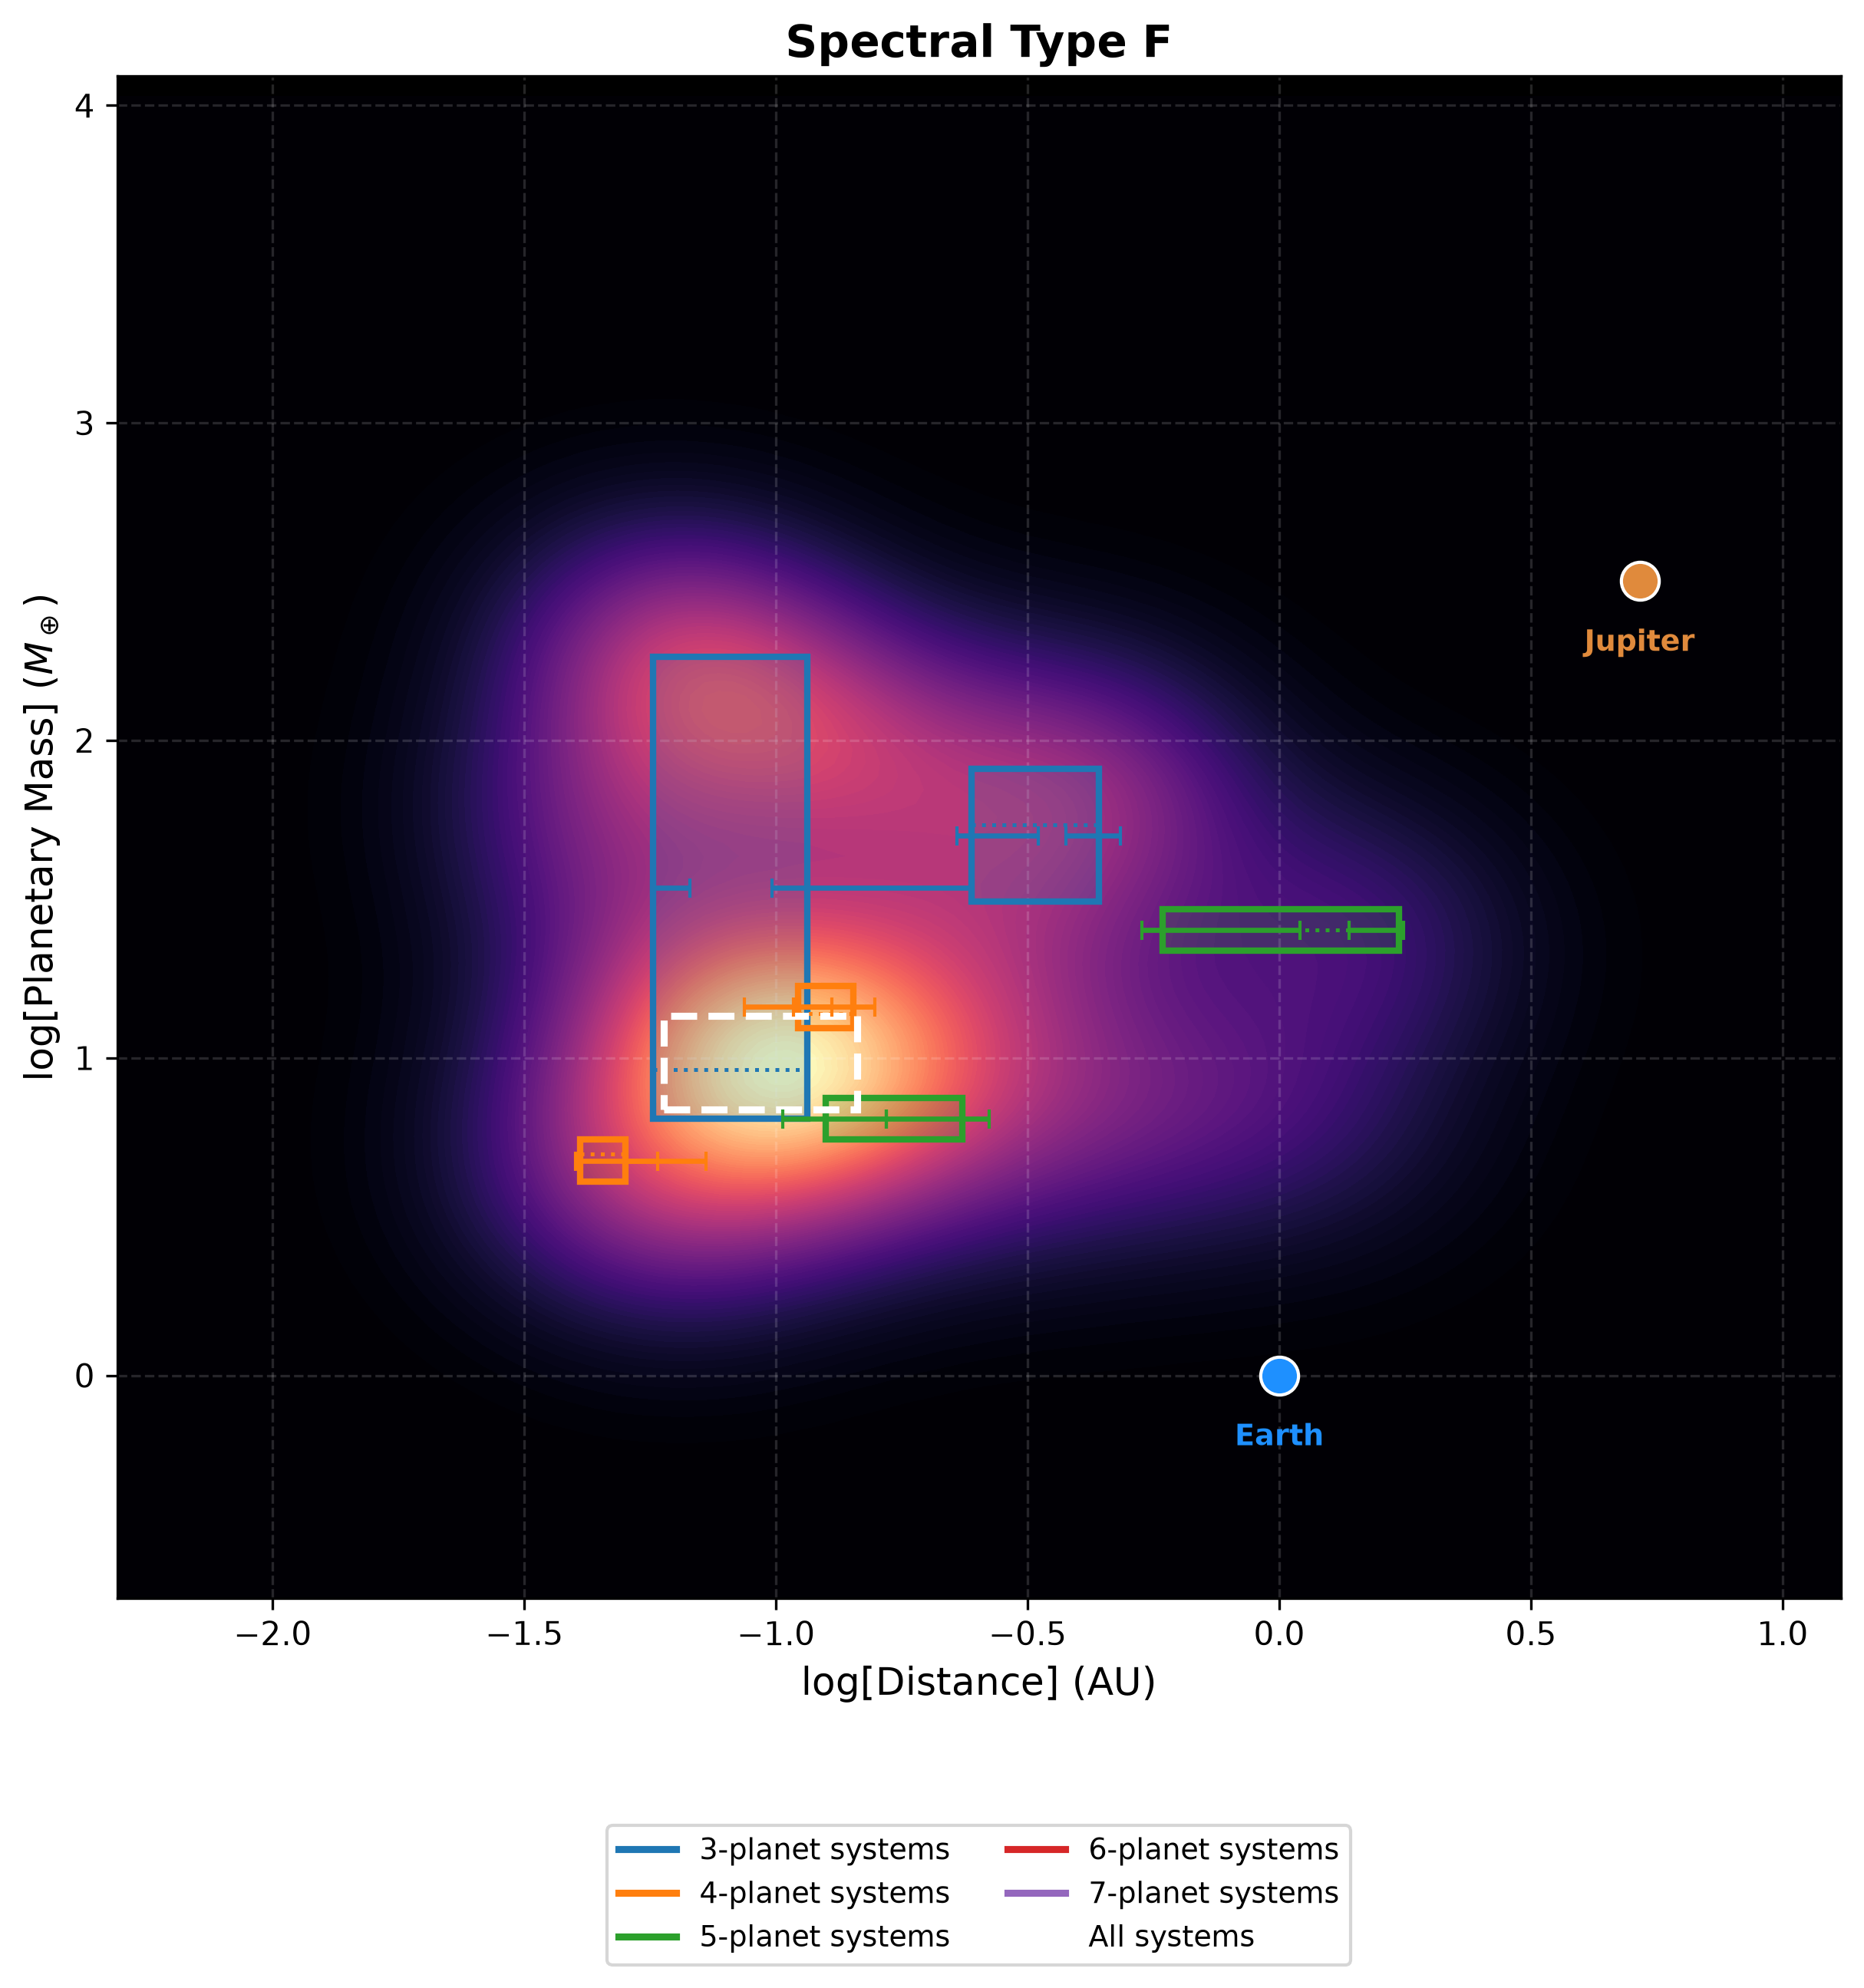

The table this chart was drawn from, first rows:
Fuente, Tipo, Num_Planetas, Region, N_regiones, a_min_UA, a_min_menos, a_min_mas, a_max_UA, a_max_menos, a_max_mas, m_min_Mt, m_max_Mt, m_pico_Mt, m_min_menos, m_min_mas, m_max_menos, m_max_mas, m_min_borde, m_max_borde, error_masa
fila, F, todos, 1, 1, 0.05982, 0.0005136, 0.01458, 0.1448, 0.01853, 0.2189, 6.881, 13.54, 9.195, , , , , False, False, False
tipo, F, 3, 1, 2, 0.05691, 0.0002469, 0.01055, 0.1155, 0.01748, 0.1309, 6.429, 183.2, 9.171, , , , , False, False, False
tipo, F, 3, 2, 2, 0.2444, 0.0157, 0.08793, 0.4378, 0.06135, 0.04515, 31, 81.31, 54.18, , , , , False, False, False
tipo, F, 4, 1, 2, 0.04079, 0.0008103, 0.01731, 0.05023, 0.0002012, 0.02247, 4.072, 5.521, 4.988, , , , , False, False, False
tipo, F, 4, 2, 2, 0.1108, 0.02425, 0.01815, 0.1422, 0.03393, 0.01514, 12.44, 16.86, 13.76, , , , , False, False, False
tipo, F, 5, 1, 2, 0.1255, 0.0225, 0.03989, 0.2344, 0.06901, 0.03115, 5.521, 7.486, 6.429, , , , , False, False, False
tipo, F, 5, 2, 2, 0.5859, 0.05237, 0.513, 1.73, 0.3546, 0.03447, 21.73, 29.47, 25.31, , , , , False, False, False
